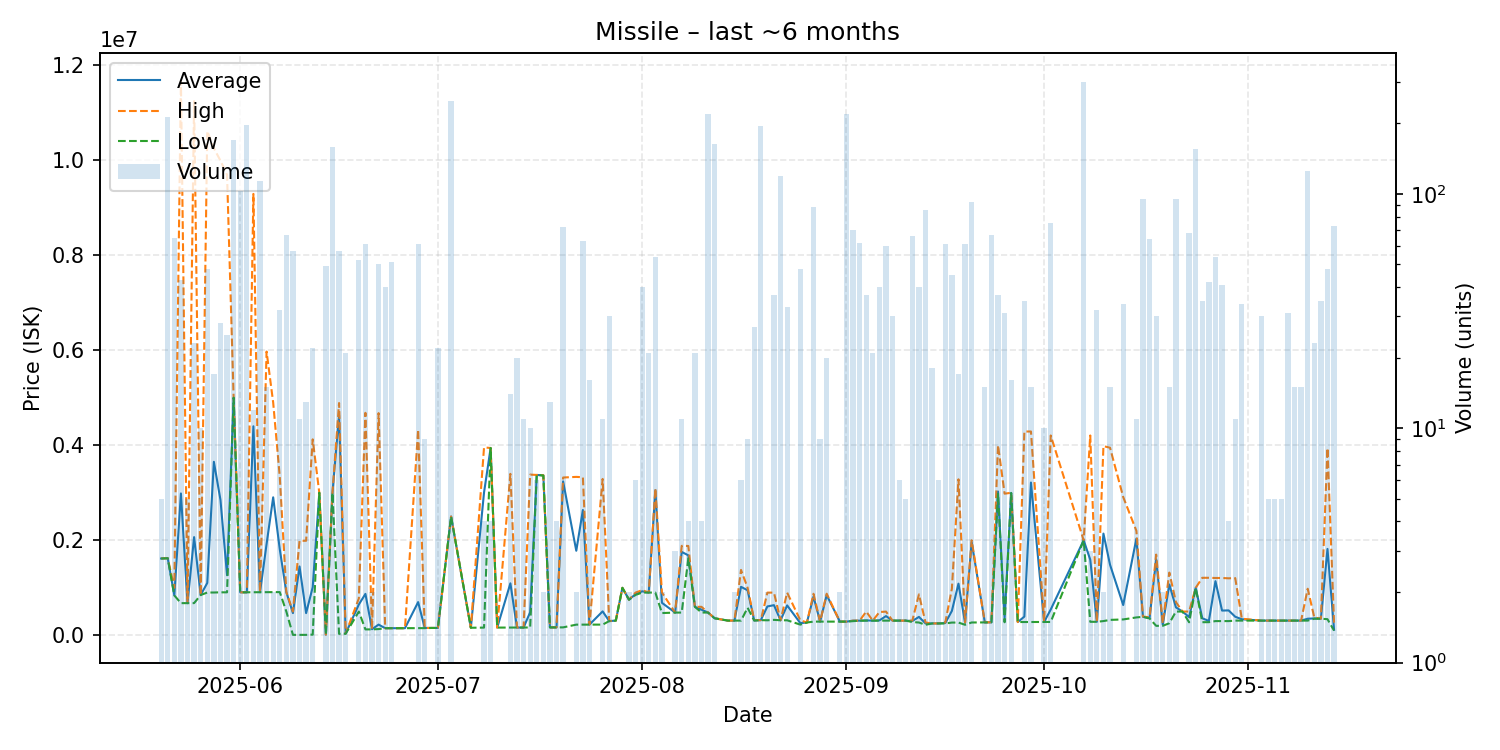

The table this chart was drawn from, first rows:
date, average, highest, lowest, order_count, volume
2025-05-20, 1616800, 1618000, 1616000, 5, 5
2025-05-21, 1623000, 1623000, 1623000, 14, 212
2025-05-22, 842242, 1000000, 840050, 7, 65
2025-05-23, 2985302, 11670000, 677600, 9, 43
2025-05-24, 677960, 678000, 677900, 3, 5
2025-05-25, 2066713, 11240000, 678200, 13, 23
2025-05-26, 848570, 848700, 848500, 10, 10
2025-05-27, 1103425, 10610000, 901100, 14, 48
2025-05-28, 3651571, 10250000, 901400, 6, 17
2025-05-29, 2851536, 9988000, 905200, 7, 28
2025-05-30, 1264332, 9690000, 905300, 5, 25
2025-05-31, 5000000, 5000000, 5000000, 7, 169
2025-06-01, 905300, 905300, 905300, 9, 103
2025-06-02, 906100, 906100, 906100, 5, 196
2025-06-03, 4398558, 9288000, 906100, 8, 12
2025-06-04, 906300, 906300, 906300, 6, 113
2025-06-05, 1920587, 5971000, 908100, 6, 15
2025-06-06, 2904150, 4900000, 908300, 2, 2
2025-06-07, 1813166, 3340000, 910000, 11, 32
2025-06-08, 907204, 909400, 500000, 21, 67
2025-06-09, 467940, 501200, 10030, 9, 57
2025-06-10, 1449286, 1989000, 10020, 4, 11
2025-06-11, 467623, 1990000, 10210, 3, 13
2025-06-12, 1013012, 4124000, 15090, 13, 22
2025-06-13, 3000000, 3000000, 3000000, 1, 1
2025-06-14, 16113, 16120, 16110, 11, 49
2025-06-15, 3000000, 3000000, 3000000, 4, 159
2025-06-16, 4632510, 4888000, 31360, 4, 57
2025-06-17, 36869, 37020, 33850, 2, 21
2025-06-19, 649206, 777000, 500000, 7, 52
2025-06-20, 872307, 4682000, 125300, 4, 61
2025-06-21, 128900, 132100, 125700, 2, 2
2025-06-22, 226266, 4676000, 132100, 5, 50
2025-06-23, 150500, 150500, 150500, 2, 40
2025-06-24, 150831, 150900, 150800, 5, 51
2025-06-26, 150900, 150900, 150900, 1, 1
2025-06-28, 699667, 4329000, 151600, 5, 61
2025-06-29, 155356, 155800, 151800, 5, 9
2025-06-30, 155700, 155700, 155700, 1, 1
2025-07-01, 155900, 155900, 155900, 2, 22
2025-07-03, 2500000, 2500000, 2500000, 3, 248
2025-07-06, 160000, 160000, 160000, 1, 1
2025-07-08, 3004950, 3954000, 162800, 3, 4
2025-07-09, 3942000, 3942000, 3942000, 2, 4
2025-07-10, 163200, 163200, 163200, 1, 1
2025-07-12, 1094793, 3398000, 164000, 4, 14
2025-07-13, 164100, 164300, 163900, 3, 20
2025-07-14, 164291, 164300, 164200, 2, 11
2025-07-15, 486880, 3382000, 165200, 2, 10
2025-07-16, 3375000, 3375000, 3375000, 2, 6
2025-07-17, 3365500, 3368000, 3363000, 2, 2
2025-07-18, 167262, 167300, 167100, 3, 13
2025-07-19, 167600, 167600, 167600, 4, 4
2025-07-20, 3239271, 3321000, 167750, 11, 72
2025-07-22, 1779650, 3334000, 225300, 2, 2
2025-07-23, 2637451, 3327000, 225600, 6, 63
2025-07-24, 226000, 226000, 226000, 3, 16
2025-07-26, 504636, 3291000, 226000, 4, 11
2025-07-27, 300100, 300100, 300100, 5, 30
2025-07-28, 310000, 310000, 310000, 1, 1
... 95 more rows
